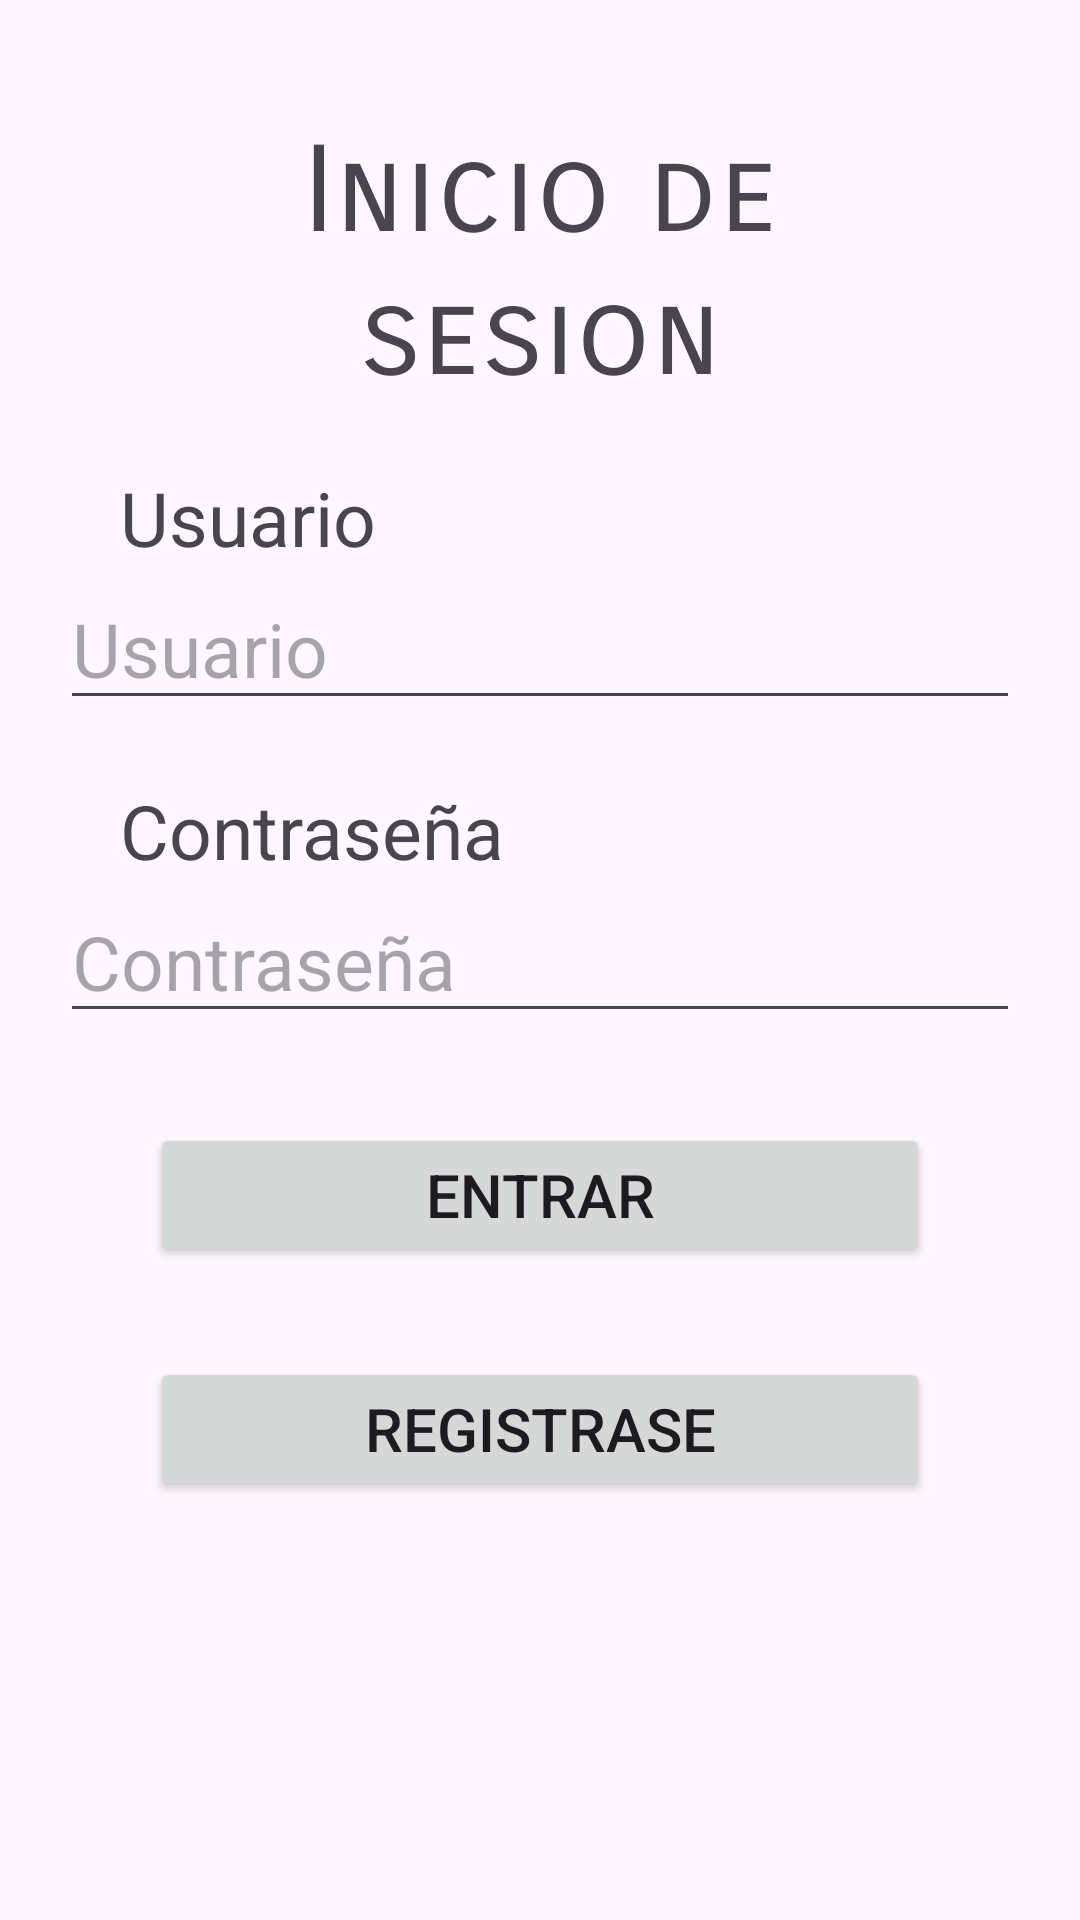

Produce the Android XML layout that renders to this screen, including the resource entries it uses.
<!-- AndroidManifest.xml: application theme Theme.IMC -->
<!-- res/layout/activity_login.xml -->
<?xml version="1.0" encoding="utf-8"?>
<androidx.constraintlayout.widget.ConstraintLayout xmlns:android="http://schemas.android.com/apk/res/android"
    xmlns:app="http://schemas.android.com/apk/res-auto"
    xmlns:tools="http://schemas.android.com/tools"
    android:id="@+id/main"
    android:layout_width="match_parent"
    android:layout_height="match_parent"
    android:padding="20dp"
    tools:context=".Login">

    <TextView
        android:id="@+id/tvInicio"
        android:layout_width="match_parent"
        android:layout_height="wrap_content"
        android:text="@string/tvInicio"
        android:textSize="40sp"
        android:gravity="center"
        android:layout_margin="20dp"
        android:fontFamily="sans-serif-smallcaps"
        app:layout_constraintTop_toTopOf="parent"/>

    <TextView
        android:id="@+id/tvUsuario"
        android:layout_width="match_parent"
        android:layout_height="wrap_content"
        android:layout_margin="20dp"
        android:text="@string/tvUsuario"
        android:textSize="25sp"
        app:layout_constraintTop_toBottomOf="@id/tvInicio"/>

    <EditText
        android:id="@+id/teUsuario"
        android:layout_width="match_parent"
        android:layout_height="wrap_content"
        android:textSize="25sp"
        android:hint="Usuario"
        app:layout_constraintTop_toBottomOf="@id/tvUsuario"/>

    <TextView
        android:id="@+id/tvContra"
        android:layout_width="match_parent"
        android:layout_height="wrap_content"
        android:layout_margin="20dp"
        android:text="@string/tvContraseña"
        android:textSize="25sp"
        app:layout_constraintTop_toBottomOf="@id/teUsuario"/>

    <EditText
        android:id="@+id/teContra"
        android:layout_width="match_parent"
        android:layout_height="wrap_content"
        android:hint="Contraseña"
        android:textSize="25sp"
        android:inputType="textPassword"
        app:layout_constraintTop_toBottomOf="@id/tvContra"/>

    <Button
        android:id="@+id/btEntrar"
        android:layout_width="match_parent"
        android:layout_height="wrap_content"
        android:text="@string/btEntrar"
        android:layout_margin="30sp"
        android:textSize="20sp"
        app:layout_constraintTop_toBottomOf="@id/teContra"/>

    <Button
        android:id="@+id/btRegistrase"
        android:layout_width="match_parent"
        android:layout_height="wrap_content"
        android:text="Registrase"
        android:layout_margin="30sp"
        android:textSize="20sp"
        app:layout_constraintTop_toBottomOf="@id/btEntrar"/>

</androidx.constraintlayout.widget.ConstraintLayout>
<!-- resources referenced by this layout -->
<resources>
  <string name="btEntrar">Entrar</string>
  <string name="tvInicio">Inicio de sesion</string>
  <string name="tvUsuario">Usuario</string>
  <style name="Theme.IMC" parent="Base.Theme.IMC" />
  <style name="Base.Theme.IMC" parent="Theme.Material3.DayNight.NoActionBar">
          
          
      </style>
</resources>
